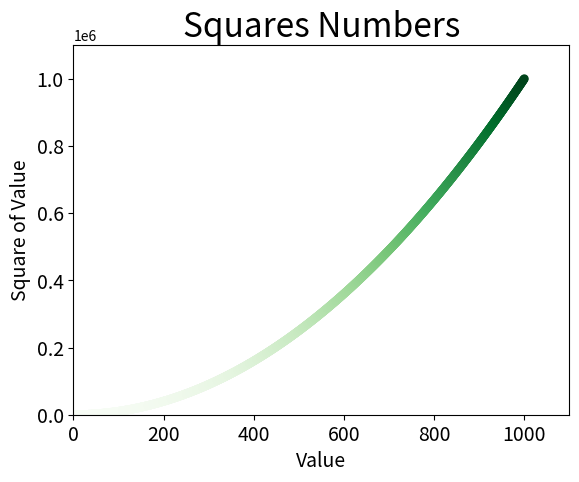

Python code for this plot:
import matplotlib.pyplot as plt

x_values = list(range(1, 1001))
y_values = [x**2 for x in x_values]

plt.scatter(x_values, y_values, c=y_values, cmap=plt.cm.Greens, edgecolor='none', s=40)

# Set chart title and label axes.
plt.title("Squares Numbers", fontsize=24)
plt.xlabel("Value", fontsize=14)
plt.ylabel("Square of Value", fontsize=14)

# Set size of tick labels.	
plt.tick_params(axis='both', which='major', labelsize=14)

# Set the range of each axis.
plt.axis([0, 1100, 0, 1100000])

plt.show()